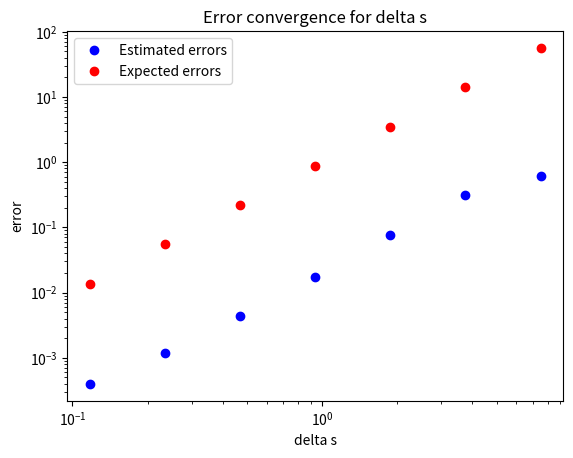

Generate this figure with matplotlib:
import numpy as np
import matplotlib.pyplot as plt

'''
S: j = 0, 1, 2, ... , N
t: k = 0, 1, 2, ... , M
'''

def payoff_function(S, K):
    return [max(value - K, 0) for value in S]

def callfunc(K = 15, r = 0.1, sigma = 0.25, T = 0.5, gamma = 1, N = 1000, M = 1000):
    s_max = 4*K
    delta_t = T/M
    delta_s = s_max/N
    grid = np.zeros((M + 1, N + 1))
    S = np.linspace(0, s_max, N + 1)
    end_vals = (payoff_function(S, K))
    #initial conds
    grid[0, :] = end_vals
    #boundary conds
    grid[:, 0] = np.zeros(M + 1)
    grid[:, -1] = list(reversed([s_max - K*np.exp(-r*(T - delta_t*(n))) for n in range(M + 1)]))
    
    
    for k in range(0, M):
        A = np.zeros((N-1, N-1))
        
        #diagonal
        for j in range(1, N):
            alpha = ((sigma**2)*(S[j]**(2*gamma))*delta_t)/(2*(delta_s**2))
            beta = r*S[j]*delta_t/(2*delta_s)
            d = 1 + r*delta_t + 2*alpha
            A[j-1, j-1] = d
        #lowerdiagonal
        for j in range(2, N):
            alpha = ((sigma**2)*(S[j]**(2*gamma))*delta_t)/(2*(delta_s**2))
            beta = r*S[j]*delta_t/(2*delta_s)
            l = - alpha + beta
            A[j-1, j-2] = l
        #upperdiagonal
        for j in range(1, N - 1):
            alpha = ((sigma**2)*(S[j]**(2*gamma))*delta_t)/(2*(delta_s**2))
            beta = r*S[j]*delta_t/(2*delta_s)
            u = - alpha - beta  
            A[j-1, j] = u

        term = np.zeros(N - 1)
        #term[0] = 0
        alpha = ((sigma**2)*(S[-2]**2)*delta_t)/(2*(delta_s**2))
        beta = r*S[-2]*delta_t/(2*delta_s)
        u = - alpha - beta
        term[-1] = - u*grid[k + 1, -1]
        rhs = grid[k, 1:-1] + term
        
        next_grid_part = np.linalg.solve(A, rhs)
        grid[k + 1, 1:-1] = next_grid_part
    #hard coded    
    return grid[-1, N//4]

def bsexact(sigma: float, R: float, K: float, T: float, s: float):
    from numpy import exp, log, sqrt
    from scipy.special import erf
    
    d1 = (log(s/K)+(R+0.5*sigma**2)*T)/(sigma*sqrt(T))
    d2 = d1-sigma*sqrt(T)
    F = 0.5*s*(1+erf(d1/sqrt(2)))-exp(-R*T)*K*0.5*(1+erf(d2/sqrt(2)))
    return F

def delta_t_test():
    s = 15
    F = bsexact(sigma = 0.25, R = 0.1, K = 15, T = 0.5, s = s)
    M_array = [(2**exp) for exp in range(10)]
    delta_t_array = [0.5/M for M in M_array]
    E_array = np.zeros(len(M_array))
    
    for index, M in enumerate(M_array):
        print(np.abs(callfunc(M = M) - F))
        E_array[index] = np.abs(callfunc(M = M) - F)
        
    expected_errors_array = [delta_t for delta_t in delta_t_array]
    plt.loglog(delta_t_array, E_array, 'bo', label = 'Estimated errors')
    plt.loglog(delta_t_array, expected_errors_array, 'ro', label = 'Expected errors')
    plt.xlabel('delta t')
    plt.ylabel('error')
    plt.title('Error convergence for delta t')
    plt.legend()
    plt.savefig('Error convergence for delta t.jpg')
    plt.show()
    
def delta_s_test():
    s = 15
    F = bsexact(sigma = 0.25, R = 0.1, K = 15, T = 0.5, s = s)
    N_array = [8*(2**exp) for exp in range(7)]
    delta_t_array = [60/N for N in N_array]
    E_array = np.zeros(len(N_array))
    
    for index, N in enumerate(N_array):
        print(np.abs(callfunc(N = N) - F))
        E_array[index] = np.abs(callfunc(N = N) - F)
        
    expected_errors_array = [delta_t**2 for delta_t in delta_t_array]
    plt.loglog(delta_t_array, E_array, 'bo', label = 'Estimated errors')
    plt.loglog(delta_t_array, expected_errors_array, 'ro', label = 'Expected errors')
    plt.xlabel('delta s')
    plt.ylabel('error')
    plt.title('Error convergence for delta s')
    plt.legend()
    plt.savefig('Error convergence for delta s.jpg')
    plt.show()

def gamma_test():
    gamma_array = np.linspace(0, 1, 11)
    V_array = np.zeros(11)
    
    for index, gamma in enumerate(gamma_array):
        print(callfunc(gamma = gamma, N = 400, M = 400))
        V_array[index] = callfunc(gamma = gamma, N = 400, M = 400)
        
    plt.plot(gamma_array, V_array, 'bo', label = 'Values')
    plt.xlabel('gamma')
    plt.ylabel('value')
    plt.title('Values for different gammas')
    plt.legend()
    plt.savefig('Values for different gammas.jpg')
    plt.show()

def main():
    delta_s_test()

if __name__ == "__main__":
    main()
